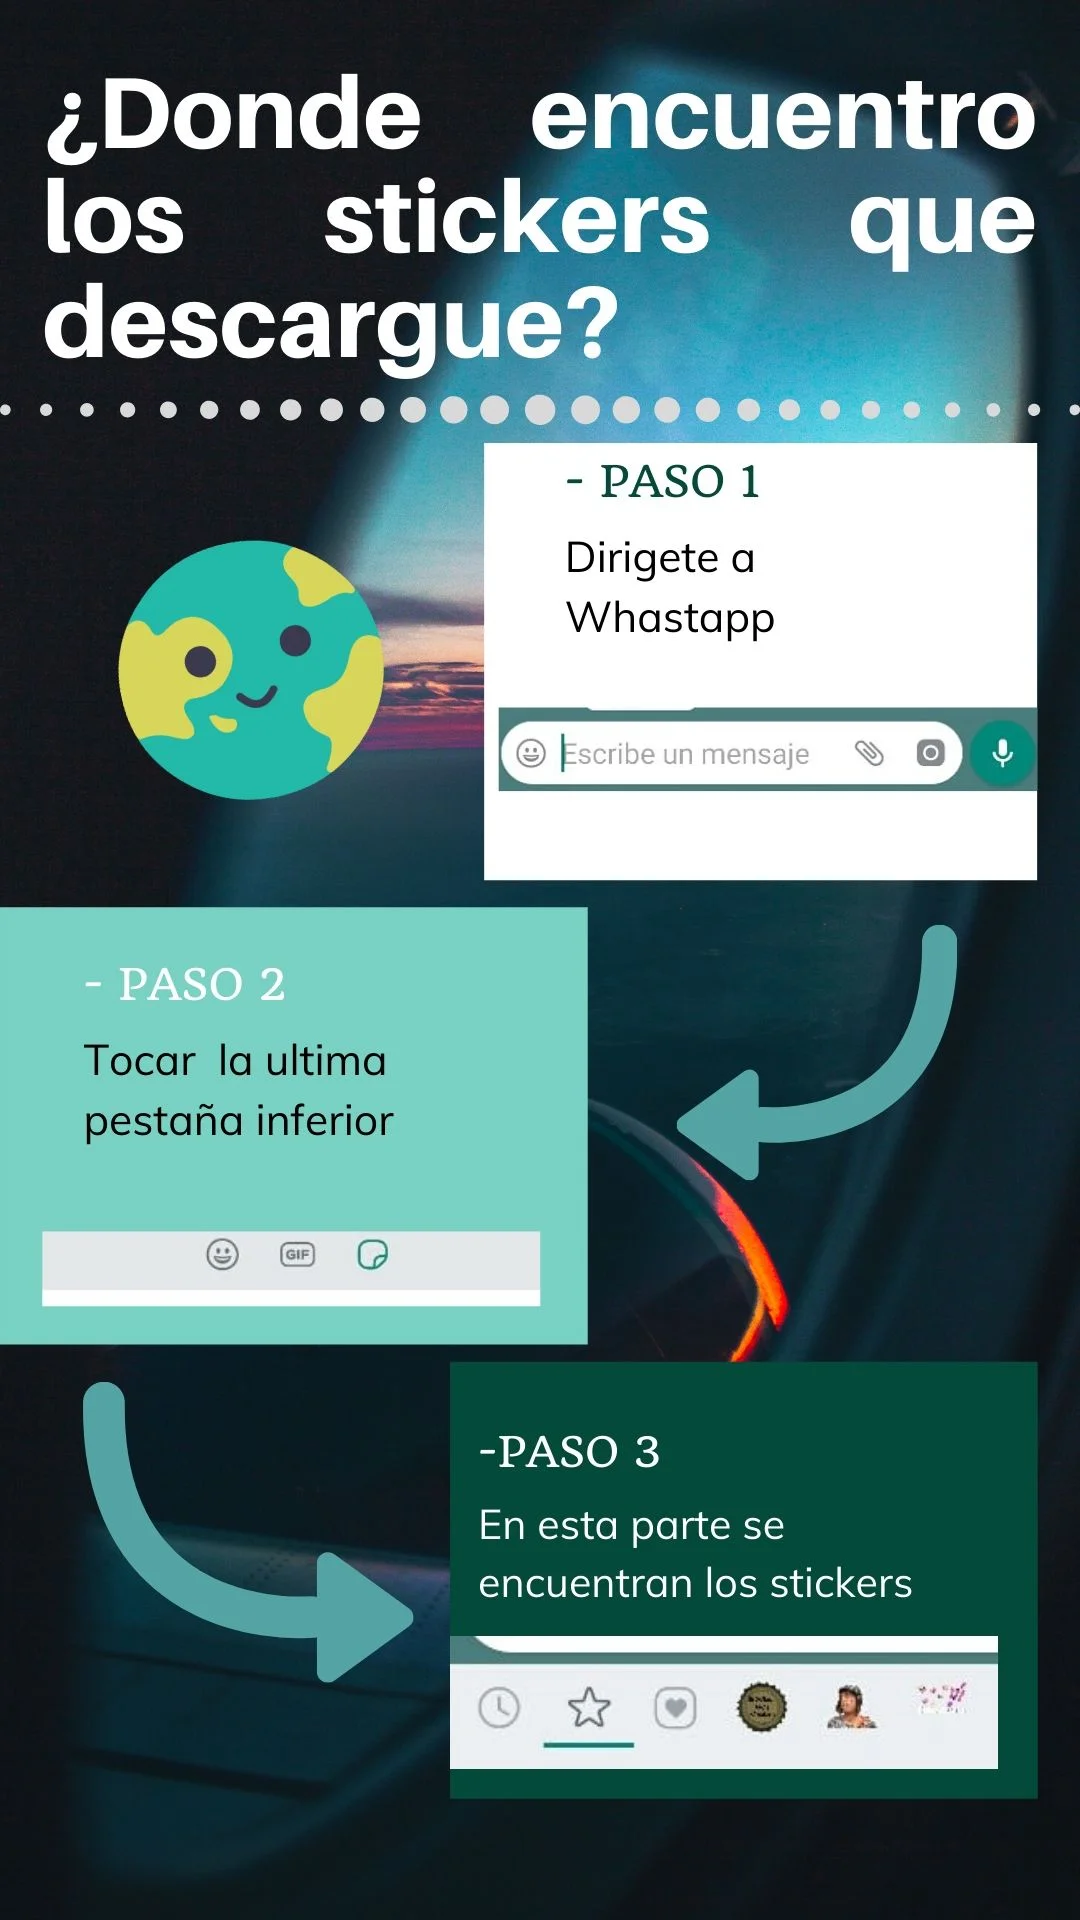

This screen was rendered from an Android layout file. Write that file and the resources it references.
<!-- AndroidManifest.xml: application theme AppTheme -->
<!-- res/layout/onboarding_three.xml -->
<?xml version="1.0" encoding="utf-8"?>
<RelativeLayout xmlns:android="http://schemas.android.com/apk/res/android"
    android:layout_width="match_parent"
    android:layout_height="match_parent"
    android:background="@android:color/black">



        <ImageView
            android:layout_width="match_parent"
            android:layout_height="match_parent"
            android:src="@drawable/fondoo3" />


</RelativeLayout>
<!-- resources referenced by this layout -->
<resources>
  <!-- drawable fondoo3: webp bitmap (drawable, 119596 bytes) -->
  <style name="AppTheme" parent="Theme.MaterialComponents.Light">
          
  
          <item name="colorPrimary">@color/colorPrimary</item>
          <item name="colorPrimaryDark">@color/colorPrimaryDark</item>
          <item name="colorAccent">@color/colorAccent</item>
          <item name="actionBarTheme">@style/MyApp.ActionBarTheme</item>
      </style>
  <color name="colorPrimary">#3094EB</color>
  <color name="colorPrimaryDark">#216FC9</color>
  <color name="colorAccent">#FFFFFF</color>
  <style name="MyApp.ActionBarTheme" parent="@style/ThemeOverlay.MaterialComponents.ActionBar">
          <item name="colorControlNormal">@color/actionBarArrowColor</item>
      </style>
  <color name="actionBarArrowColor">#FFFFFF</color>
</resources>
